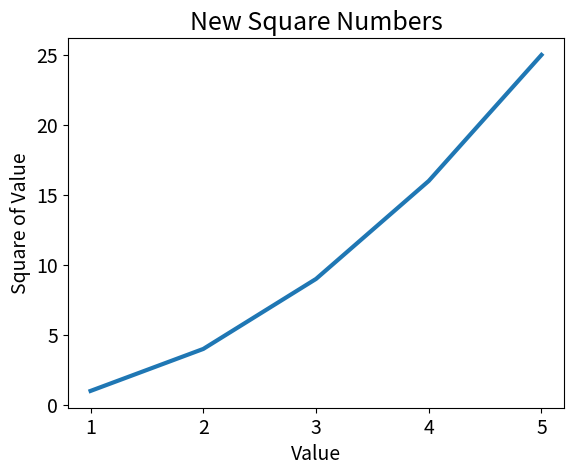

Source code (Python):
import matplotlib.pyplot as plt

value = [1,2,3,4,5]
squares = [1, 4, 9, 16, 25]

fig, ax = plt.subplots()    #初始化图表
plt.style.use('ggplot')

ax.plot(value,squares, linewidth = 3)
ax.set_title('Square Numbers', fontsize = 24)   #表头
ax.set_xlabel("Value", fontsize = 14)
ax.set_ylabel("Square of Value", fontsize = 14) #坐标轴
plt.title("New Square Numbers", fontsize = 18)

ax.tick_params(labelsize = 14)  #刻度


plt.savefig('NewSquareNumber.png')
plt.show()